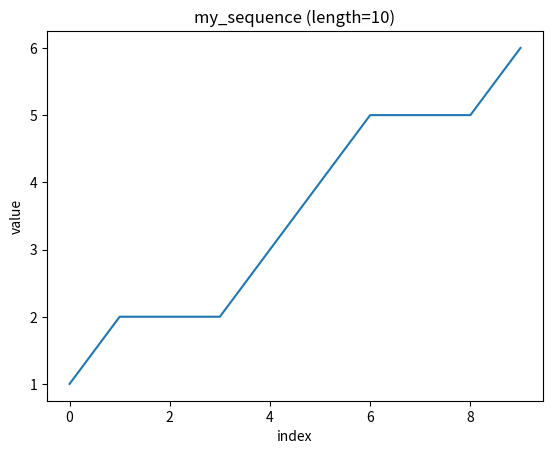

The matplotlib source for this figure:
import os
import matplotlib.pyplot as plt


def plot_sequence(seq: list, path: str = None, title: str = None):
    path = path if path is not None else os.getcwd()
    title = title if title is not None else "sequence"
    plt.plot(seq)
    plt.xlabel("index")
    plt.ylabel("value")
    plt.title(f"{title} (length={len(seq)})")
    plt.savefig(os.path.join(path, title + ".png"))
    plt.close()


def main():
    plot_sequence(seq=[1,2,2,2,3,4,5,5,5,6], path=None, title="my_sequence")


if __name__ == '__main__':
    main()
